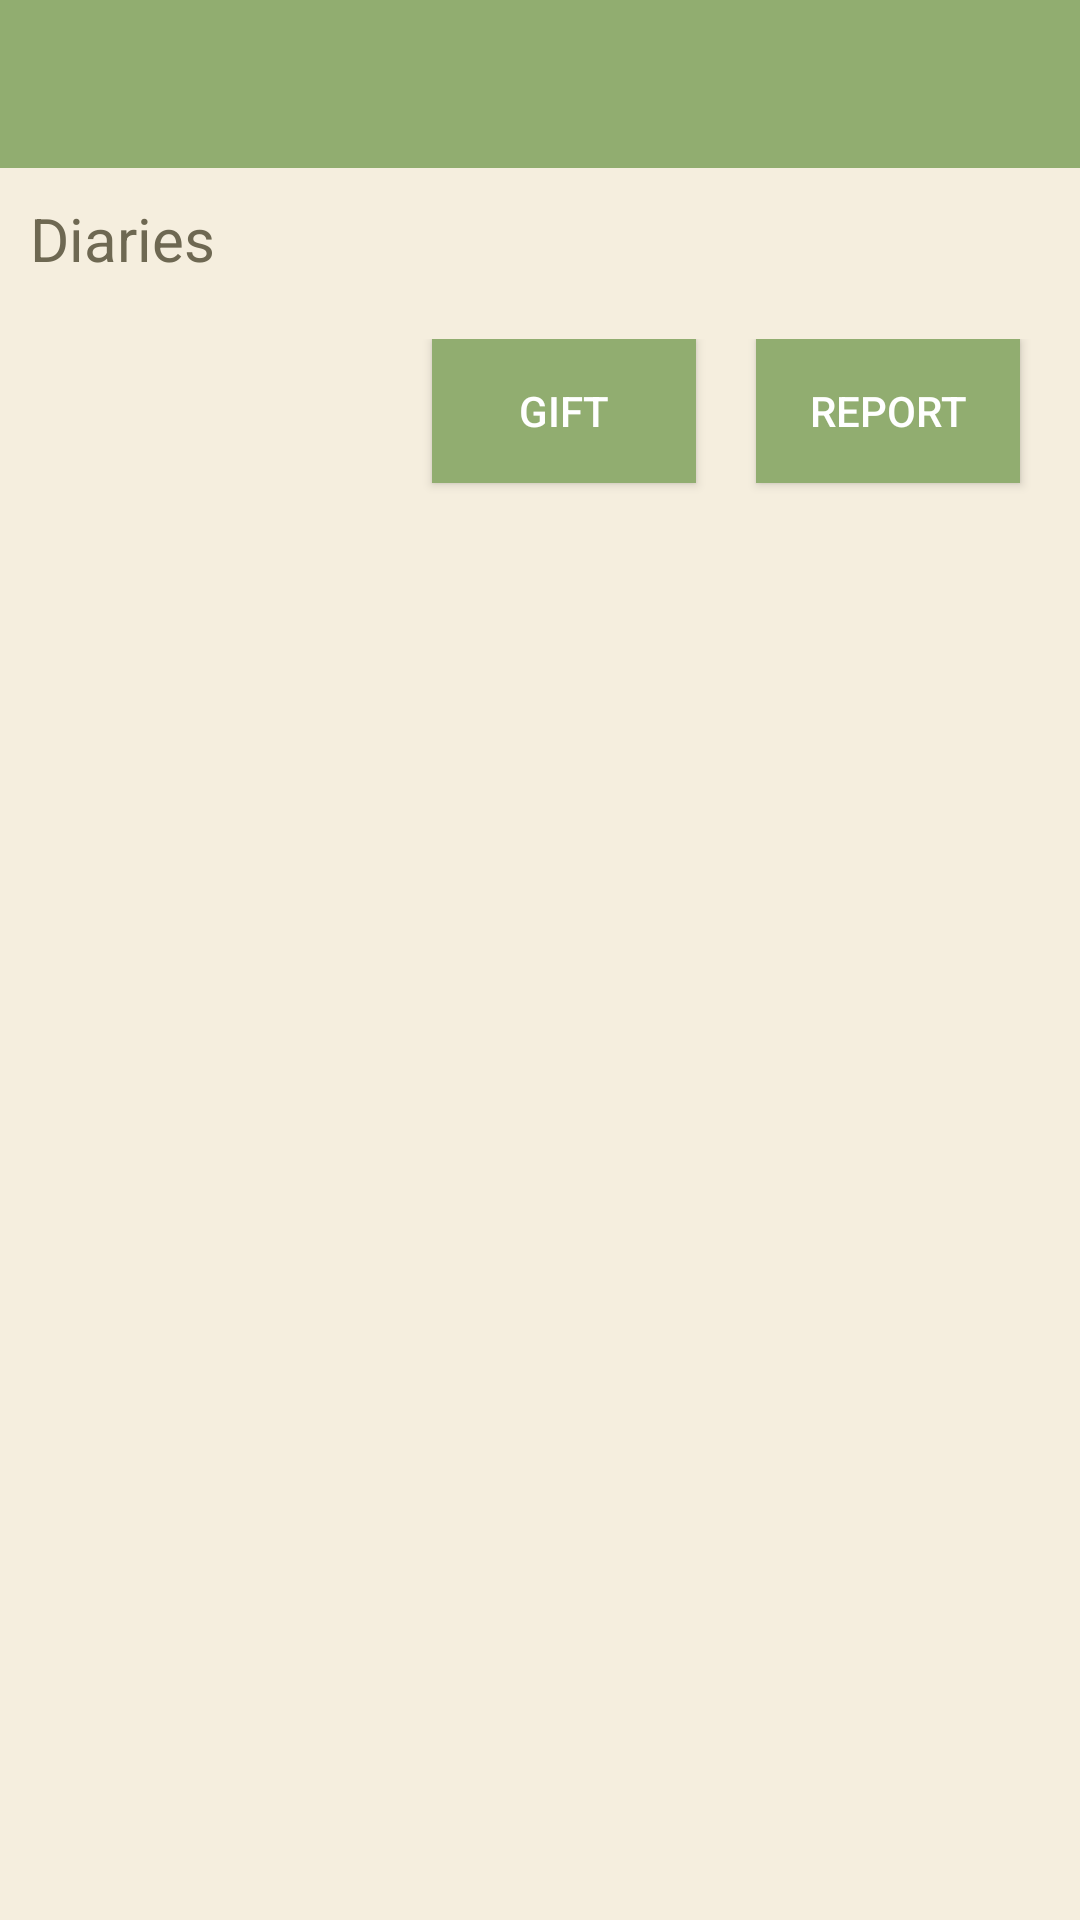

Write the Android layout XML for this screen, with the resource values it uses.
<!-- AndroidManifest.xml: application theme AppTheme -->
<!-- res/layout/activity_post.xml -->
<?xml version="1.0" encoding="utf-8"?>
<LinearLayout
    xmlns:android="http://schemas.android.com/apk/res/android"
    android:orientation="vertical"
    android:layout_width="match_parent"
    android:layout_height="match_parent"
    android:background="@color/colorBackground">

    <androidx.appcompat.widget.Toolbar
        android:id="@+id/toolbar_post"
        android:layout_width="match_parent"
        android:layout_height="wrap_content"
        android:background="?attr/colorPrimary"
        android:minHeight="?attr/actionBarSize"
        android:theme="?attr/actionBarTheme" />

    <TextView
        android:id="@+id/diary"
        android:layout_width="match_parent"
        android:layout_height="wrap_content"

        android:text="@string/title_activity_diary"
        android:layout_margin="10dp"
        android:textSize="20dp"
        android:textColor="@color/colorText"/>
  
    <LinearLayout
        android:layout_width="wrap_content"
        android:layout_height="wrap_content"
        android:orientation="horizontal"
        android:layout_margin="10dp"
        android:layout_gravity="right">

        <Button
            android:id="@+id/favo_post"
            android:layout_width="wrap_content"
            android:layout_height="wrap_content"
            android:layout_gravity="right"
            android:layout_margin="10dp"
            android:drawableStart="@drawable/ic_card_giftcard_black_24dp"
            android:text="@string/favorite"
            android:textColor="#FFFFFF"
            android:background="@color/colorPrimary"/>

        <Button
            android:id="@+id/repo_post"
            android:layout_width="wrap_content"
            android:layout_height="wrap_content"
            android:layout_gravity="right"
            android:layout_margin="10dp"
            android:drawableStart="@drawable/ic_report_white_24dp"
            android:text="@string/report"
            android:textColor="#FFFFFF"
            android:background="@color/colorPrimary"/>
    </LinearLayout>
</LinearLayout>
<!-- resources referenced by this layout -->
<resources>
  <color name="colorBackground">#f5eede</color>
  <color name="colorPrimary">#91ad70</color>
  <color name="colorText">#6e6852</color>
  <string name="favorite">Gift</string>
  <string name="report">Report</string>
  <string name="title_activity_diary">Diaries</string>
  <style name="AppTheme" parent="Theme.AppCompat.Light.DarkActionBar">
          
          <item name="colorPrimary">@color/colorPrimary</item>
          <item name="colorPrimaryDark">@color/colorPrimaryDark</item>
          <item name="colorAccent">@color/colorAccent</item>
      </style>
  <color name="colorPrimaryDark">#838a2d</color>
  <color name="colorAccent">#D81B60</color>
</resources>
